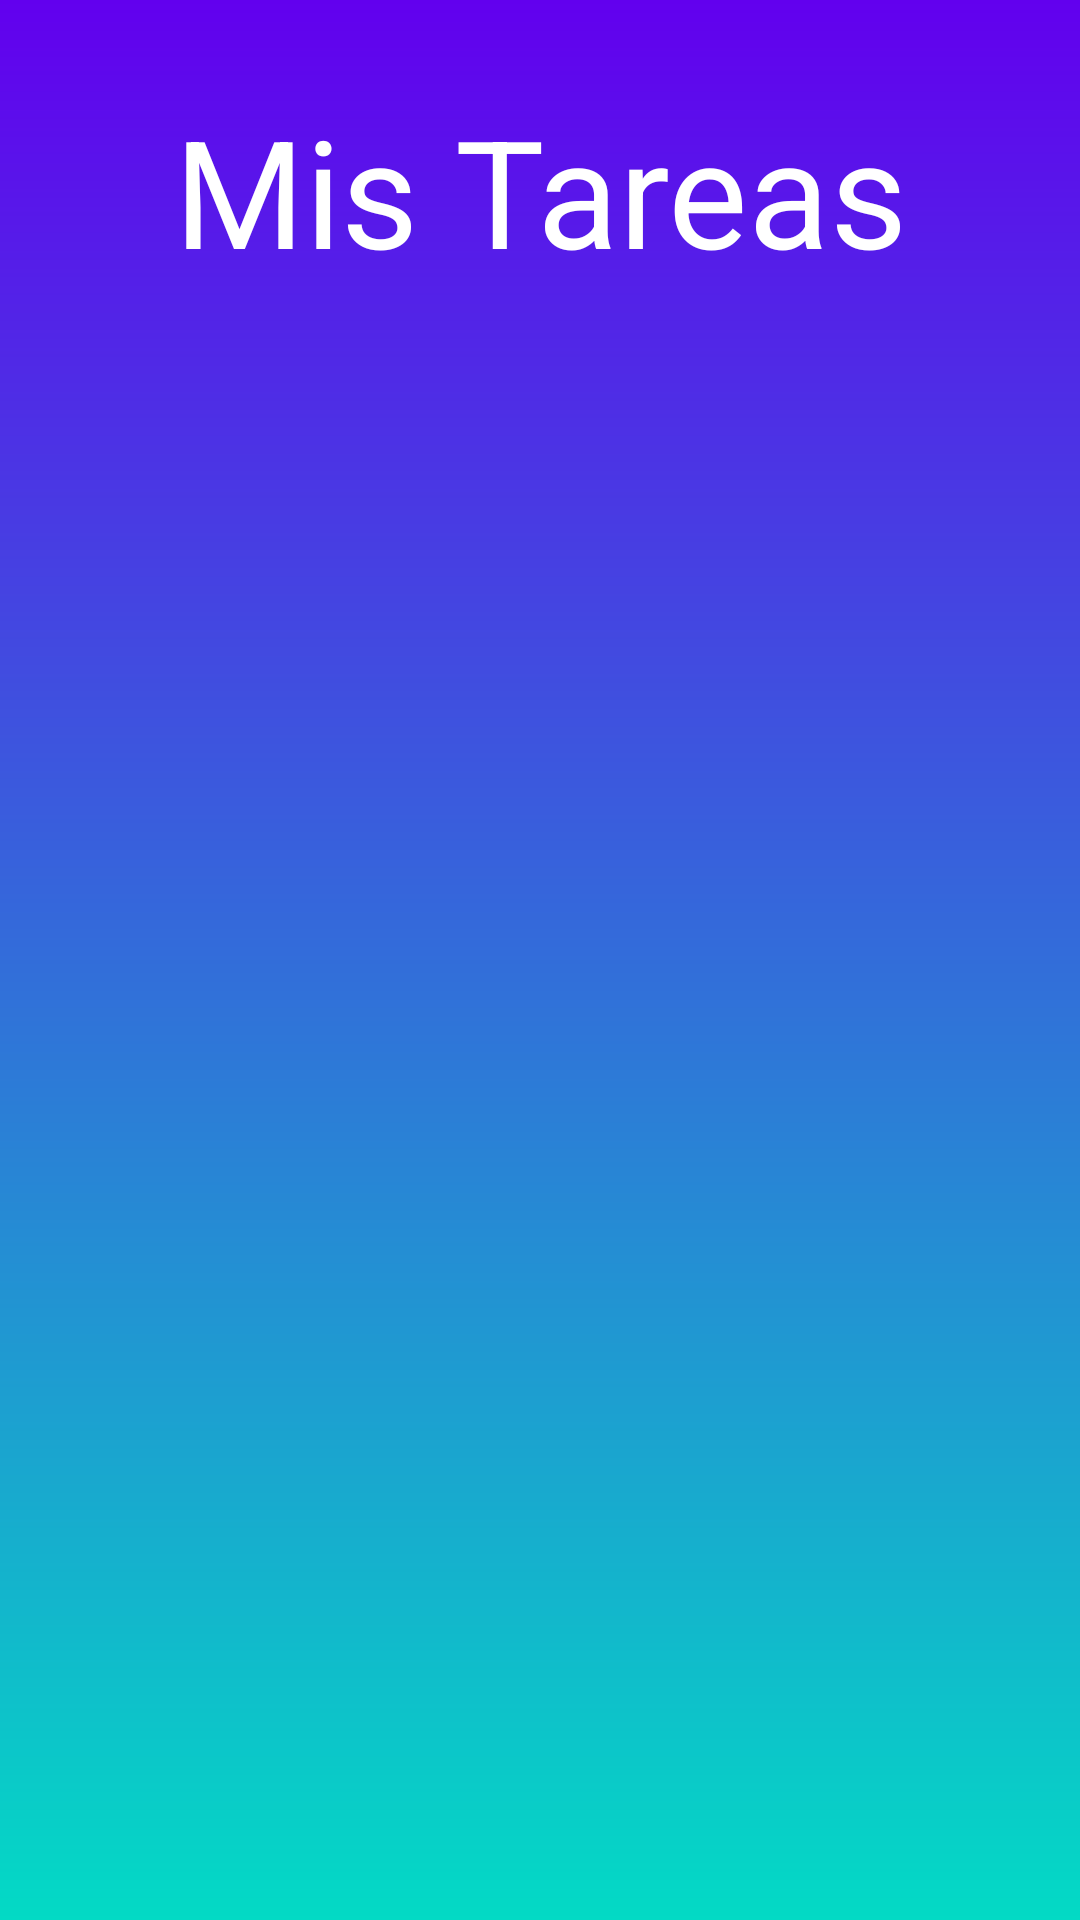

The Android layout XML behind this screen, and the referenced resources:
<!-- AndroidManifest.xml: application theme Theme.MisTareas -->
<!-- res/layout/activity_splash.xml -->
<?xml version="1.0" encoding="utf-8"?>
<FrameLayout xmlns:android="http://schemas.android.com/apk/res/android"
    xmlns:app="http://schemas.android.com/apk/res-auto"
    xmlns:tools="http://schemas.android.com/tools"
    android:layout_width="match_parent"
    android:layout_height="match_parent"
    tools:context=".SplashActivity">


    <View
        android:layout_width="match_parent"
        android:layout_height="match_parent"
        android:background="@drawable/gradient" />

    <TextView
        android:id="@+id/titulo"
        android:layout_width="match_parent"
        android:layout_height="wrap_content"
        android:layout_marginTop="30dp"
        android:text="@string/mis_tareas"
        android:textAlignment="center"
        android:textColor="@android:color/white"
        android:textSize="50sp" />


</FrameLayout>
<!-- resources referenced by this layout -->
<resources>
  <!-- drawable gradient (drawable) -->
  <?xml version="1.0" encoding="utf-8"?>
  <shape xmlns:android="http://schemas.android.com/apk/res/android"
      android:shape="rectangle">
  
      <gradient
  
          android:startColor="@color/colorAccent"
          android:endColor="@color/colorPrimary"
          android:angle="90"
          android:type="linear"
          />
  </shape>
  <string name="mis_tareas">Mis Tareas</string>
  <style name="Theme.MisTareas" parent="Theme.AppCompat.Light.DarkActionBar">
          
          <item name="colorPrimary">@color/purple_500</item>
          <item name="colorPrimaryDark">@color/purple_700</item>
          <item name="colorAccent">@color/teal_200</item>
          
      </style>
  <!-- not gathered from this repository: default colours our renderer supplied (Android Studio template values) -->
  <color name="purple_500">#FF6200EE</color>
  <color name="purple_700">#FF3700B3</color>
  <color name="teal_200">#FF03DAC5</color>
  <color name="colorPrimary">#FF6200EE</color>
  <color name="colorAccent">#FF03DAC5</color>
</resources>
